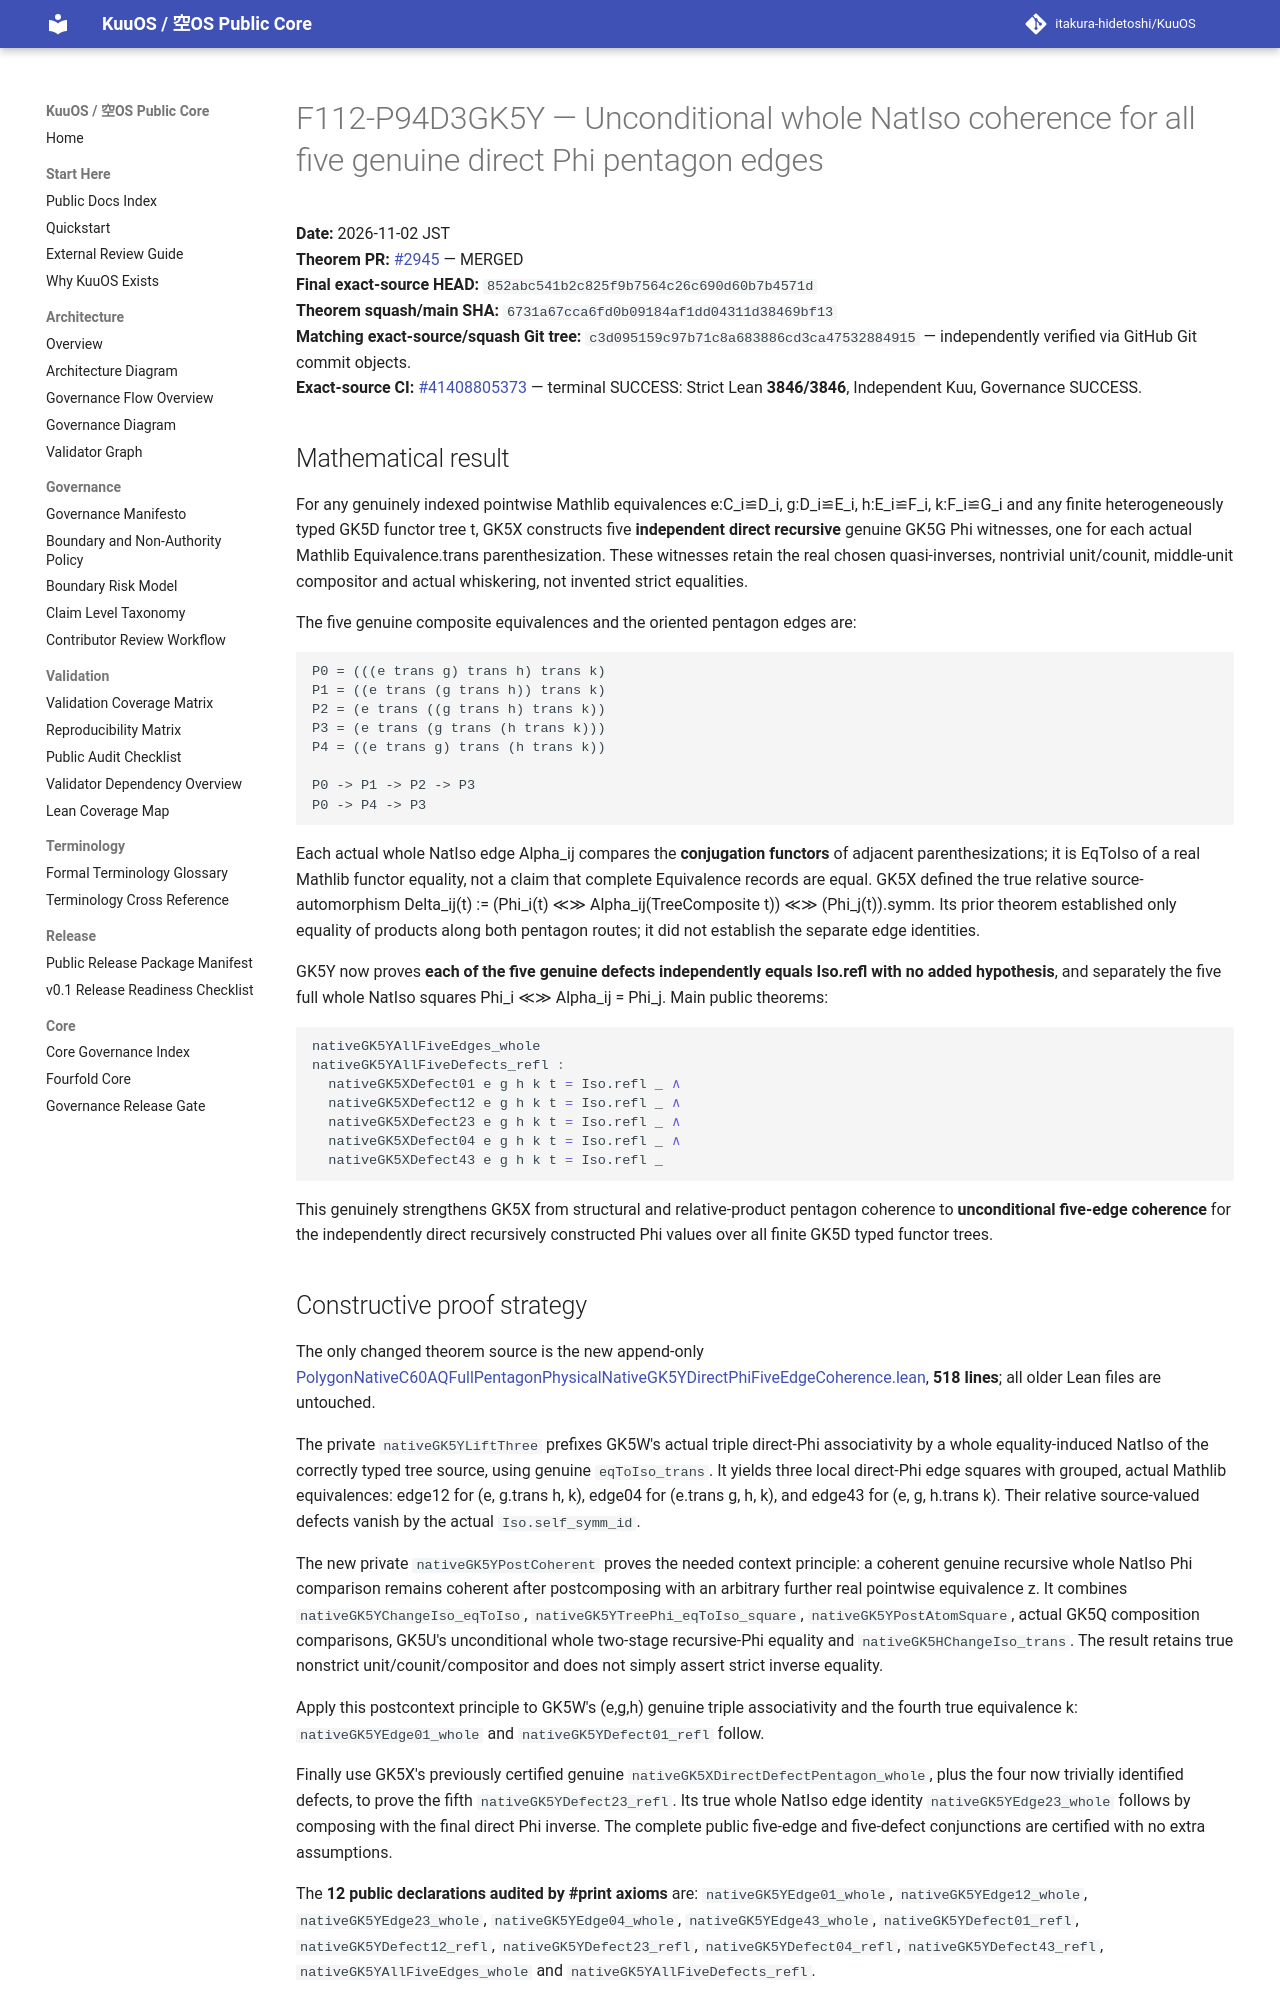

repository: itakura-hidetoshi/KuuOS · page: formal/GK5Y-unconditional-five-direct-phi-edge-coherence/index.html · generator: mkdocs

# F112-P94D3GK5Y — Unconditional whole NatIso coherence for all five genuine direct Phi pentagon edges

**Date:** 2026-11-02 JST  
**Theorem PR:** [#2945](https://github.com/itakura-hidetoshi/KuuOS/pull/2945) — MERGED  
**Final exact-source HEAD:** `852abc541b2c825f9b7564c26c690d60b7b4571d`  
**Theorem squash/main SHA:** `6731a67cca6fd0b09184af1dd04311d38469bf13`  
**Matching exact-source/squash Git tree:** `c3d095159c97b71c8a683886cd3ca47532884915` — independently verified via GitHub Git commit objects.  
**Exact-source CI:** [#41408805373](https://github.com/itakura-hidetoshi/KuuOS/actions/runs/41408805373) — terminal SUCCESS: Strict Lean **3846/3846**, Independent Kuu, Governance SUCCESS.

## Mathematical result

For any genuinely indexed pointwise Mathlib equivalences e:C_i≌D_i, g:D_i≌E_i, h:E_i≌F_i, k:F_i≌G_i and any finite heterogeneously typed GK5D functor tree t, GK5X constructs five **independent direct recursive** genuine GK5G Phi witnesses, one for each actual Mathlib Equivalence.trans parenthesization. These witnesses retain the real chosen quasi-inverses, nontrivial unit/counit, middle-unit compositor and actual whiskering, not invented strict equalities.

The five genuine composite equivalences and the oriented pentagon edges are:

```text
P0 = (((e trans g) trans h) trans k)
P1 = ((e trans (g trans h)) trans k)
P2 = (e trans ((g trans h) trans k))
P3 = (e trans (g trans (h trans k)))
P4 = ((e trans g) trans (h trans k))

P0 -> P1 -> P2 -> P3
P0 -> P4 -> P3
```

Each actual whole NatIso edge Alpha_ij compares the **conjugation functors** of adjacent parenthesizations; it is EqToIso of a real Mathlib functor equality, not a claim that complete Equivalence records are equal. GK5X defined the true relative source-automorphism Delta_ij(t) := (Phi_i(t) ≪≫ Alpha_ij(TreeComposite t)) ≪≫ (Phi_j(t)).symm. Its prior theorem established only equality of products along both pentagon routes; it did not establish the separate edge identities.

GK5Y now proves **each of the five genuine defects independently equals Iso.refl with no added hypothesis**, and separately the five full whole NatIso squares Phi_i ≪≫ Alpha_ij = Phi_j. Main public theorems:

```lean
nativeGK5YAllFiveEdges_whole
nativeGK5YAllFiveDefects_refl :
  nativeGK5XDefect01 e g h k t = Iso.refl _ ∧
  nativeGK5XDefect12 e g h k t = Iso.refl _ ∧
  nativeGK5XDefect23 e g h k t = Iso.refl _ ∧
  nativeGK5XDefect04 e g h k t = Iso.refl _ ∧
  nativeGK5XDefect43 e g h k t = Iso.refl _
```

This genuinely strengthens GK5X from structural and relative-product pentagon coherence to **unconditional five-edge coherence** for the independently direct recursively constructed Phi values over all finite GK5D typed functor trees.

## Constructive proof strategy

The only changed theorem source is the new append-only [PolygonNativeC60AQFullPentagonPhysicalNativeGK5YDirectPhiFiveEdgeCoherence.lean](../../formal/Kuu/F112/PolygonNativeC60AQFullPentagonPhysicalNativeGK5YDirectPhiFiveEdgeCoherence.lean), **518 lines**; all older Lean files are untouched.

The private `nativeGK5YLiftThree` prefixes GK5W's actual triple direct-Phi associativity by a whole equality-induced NatIso of the correctly typed tree source, using genuine `eqToIso_trans`. It yields three local direct-Phi edge squares with grouped, actual Mathlib equivalences: edge12 for (e, g.trans h, k), edge04 for (e.trans g, h, k), and edge43 for (e, g, h.trans k). Their relative source-valued defects vanish by the actual `Iso.self_symm_id`.

The new private `nativeGK5YPostCoherent` proves the needed context principle: a coherent genuine recursive whole NatIso Phi comparison remains coherent after postcomposing with an arbitrary further real pointwise equivalence z. It combines `nativeGK5YChangeIso_eqToIso`, `nativeGK5YTreePhi_eqToIso_square`, `nativeGK5YPostAtomSquare`, actual GK5Q composition comparisons, GK5U's unconditional whole two-stage recursive-Phi equality and `nativeGK5HChangeIso_trans`. The result retains true nonstrict unit/counit/compositor and does not simply assert strict inverse equality.

Apply this postcontext principle to GK5W's (e,g,h) genuine triple associativity and the fourth true equivalence k: `nativeGK5YEdge01_whole` and `nativeGK5YDefect01_refl` follow.

Finally use GK5X's previously certified genuine `nativeGK5XDirectDefectPentagon_whole`, plus the four now trivially identified defects, to prove the fifth `nativeGK5YDefect23_refl`. Its true whole NatIso edge identity `nativeGK5YEdge23_whole` follows by composing with the final direct Phi inverse. The complete public five-edge and five-defect conjunctions are certified with no extra assumptions.

The **12 public declarations audited by #print axioms** are: `nativeGK5YEdge01_whole`, `nativeGK5YEdge12_whole`, `nativeGK5YEdge23_whole`, `nativeGK5YEdge04_whole`, `nativeGK5YEdge43_whole`, `nativeGK5YDefect01_refl`, `nativeGK5YDefect12_refl`, `nativeGK5YDefect23_refl`, `nativeGK5YDefect04_refl`, `nativeGK5YDefect43_refl`, `nativeGK5YAllFiveEdges_whole` and `nativeGK5YAllFiveDefects_refl`.
